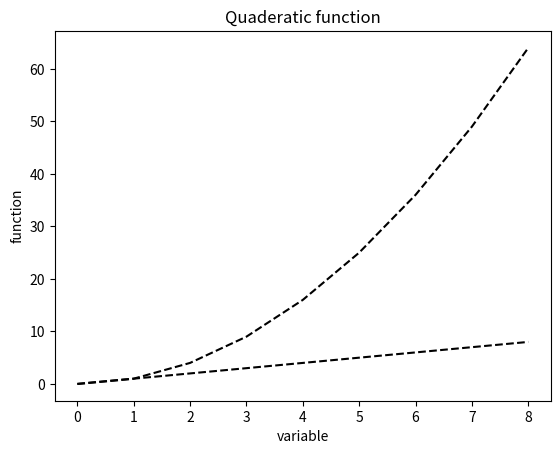

Recreate this plot in Python.
from matplotlib import pyplot as plt

x = [0,1,2,3,4,5,6,7,8]
y= [0,1,4,9,16,25,36,49,64]
plt.plot(x,y, 'k--' ,label='All Devs')
y1= [0,1,2,3,4,5,6,7,8]
plt.plot(x,y1,'k--', label='python')
plt.xlabel('variable')
plt.ylabel('function')
plt.title('Quaderatic function')
plt.show()